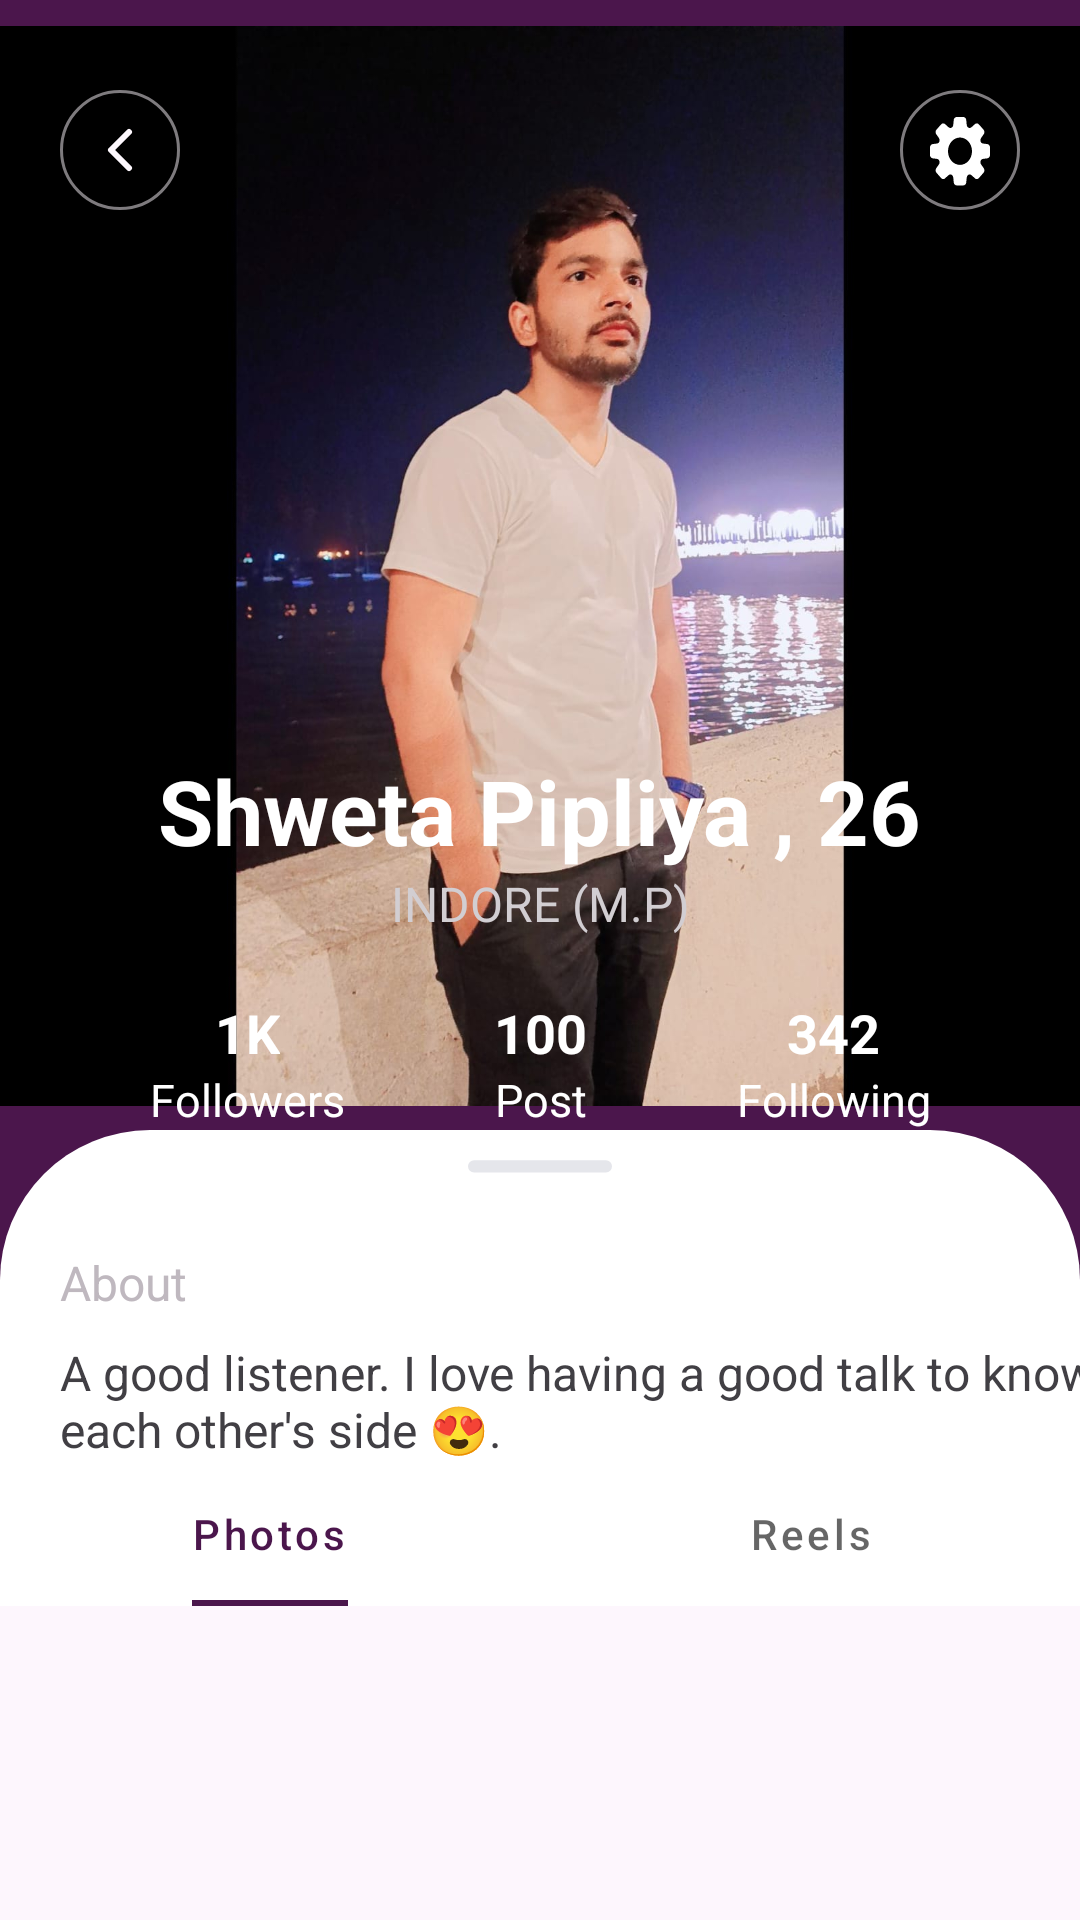

Layout XML and referenced resources for this Android screen:
<!-- AndroidManifest.xml: application theme Theme.NewBnv -->
<!-- res/layout/fragment_profile.xml -->
<?xml version="1.0" encoding="utf-8"?>
<androidx.constraintlayout.widget.ConstraintLayout xmlns:android="http://schemas.android.com/apk/res/android"
    xmlns:tools="http://schemas.android.com/tools"
    android:layout_width="match_parent"
    android:layout_height="match_parent"
    xmlns:app="http://schemas.android.com/apk/res-auto"
    tools:context=".Fragments.ProfileFragment"
    android:background="@color/background">


    <ImageView
        android:layout_width="match_parent"
        android:layout_height="wrap_content"
        app:layout_constraintStart_toStartOf="parent"
        app:layout_constraintEnd_toEndOf="parent"
        app:layout_constraintTop_toTopOf="parent"
        android:src="@drawable/new_pic3"
        android:background="@color/purple"
        app:layout_constraintBottom_toTopOf="@+id/scrollView"
        />

    <ImageView
        android:layout_width="wrap_content"
        android:layout_height="wrap_content"
        app:layout_constraintStart_toStartOf="parent"
        app:layout_constraintTop_toTopOf="parent"
        android:src="@drawable/back__1_"
        android:layout_marginStart="20dp"
        android:layout_marginTop="30dp"
        />

    <ImageView
        android:id="@+id/settingsIcon"
        android:layout_width="wrap_content"
        android:layout_height="wrap_content"
        app:layout_constraintEnd_toEndOf="parent"
        app:layout_constraintTop_toTopOf="parent"
        android:src="@drawable/setting_icon"
        android:layout_marginEnd="20dp"
        android:layout_marginTop="30dp"
        />

    <TextView
        android:id="@+id/personName"
        android:layout_width="wrap_content"
        android:layout_height="wrap_content"
        android:text="Shweta Pipliya , 26"
        android:textColor="@color/white"
        android:textStyle="bold"
        app:layout_constraintStart_toStartOf="parent"
        app:layout_constraintEnd_toEndOf="parent"
        app:layout_constraintTop_toTopOf="parent"
        app:layout_constraintBottom_toBottomOf="parent"
        android:textSize="30sp"
        android:layout_marginBottom="100dp"
        />
    <TextView
        android:id="@+id/personLocationName"
        android:layout_width="wrap_content"
        android:layout_height="wrap_content"
        android:text="INDORE (M.P)"
        android:textColor="#D2CED2"
        app:layout_constraintStart_toStartOf="parent"
        app:layout_constraintEnd_toEndOf="parent"
        app:layout_constraintTop_toBottomOf="@+id/personName"
        android:textSize="16sp"
        />

    <TextView
        android:id="@+id/followers"
        android:layout_width="wrap_content"
        android:layout_height="wrap_content"
        android:text="1K"
        android:textColor="@color/white"
        android:textStyle="bold"
        app:layout_constraintStart_toStartOf="parent"
        app:layout_constraintEnd_toStartOf="@+id/posts"
        app:layout_constraintTop_toBottomOf="@+id/personLocationName"
        android:layout_marginTop="20dp"
        android:textSize="18sp"
        />
    <TextView
        android:id="@+id/followersText"
        android:layout_width="wrap_content"
        android:layout_height="wrap_content"
        android:text="Followers"
        android:textColor="@color/white"
        app:layout_constraintStart_toStartOf="@id/followers"
        app:layout_constraintEnd_toEndOf="@id/followers"
        app:layout_constraintTop_toBottomOf="@+id/followers"
        android:textSize="15sp"
        />

    <TextView
        android:id="@+id/posts"
        android:layout_width="wrap_content"
        android:layout_height="wrap_content"
        android:text="100"
        android:textColor="@color/white"
        android:textStyle="bold"
        app:layout_constraintStart_toStartOf="parent"
        app:layout_constraintEnd_toEndOf="parent"
        app:layout_constraintTop_toBottomOf="@+id/personLocationName"
        android:layout_marginTop="20dp"
        android:textSize="18sp"
        />
    <TextView
        android:layout_width="wrap_content"
        android:layout_height="wrap_content"
        android:text="Post"
        android:textColor="@color/white"
        app:layout_constraintStart_toStartOf="@id/posts"
        app:layout_constraintEnd_toEndOf="@id/posts"
        app:layout_constraintTop_toBottomOf="@+id/posts"
        android:textSize="15sp"
        />

    <TextView
        android:id="@+id/following"
        android:layout_width="wrap_content"
        android:layout_height="wrap_content"
        android:text="342"
        android:textColor="@color/white"
        android:textStyle="bold"
        app:layout_constraintStart_toEndOf="@+id/posts"
        app:layout_constraintEnd_toEndOf="parent"
        app:layout_constraintTop_toBottomOf="@+id/personLocationName"
        android:layout_marginTop="20dp"
        android:textSize="18sp"
        />
    <TextView
        android:layout_width="wrap_content"
        android:layout_height="wrap_content"
        android:text="Following"
        android:textColor="@color/white"
        app:layout_constraintStart_toStartOf="@id/following"
        app:layout_constraintEnd_toEndOf="@id/following"
        app:layout_constraintTop_toBottomOf="@+id/following"
        android:textSize="15sp"
        />

    <ScrollView
        android:id="@+id/scrollView"
        android:layout_width="match_parent"
        android:layout_height="0dp"
        app:layout_constraintTop_toBottomOf="@+id/followersText"
        app:layout_constraintStart_toStartOf="parent"
        app:layout_constraintEnd_toEndOf="parent"
        app:layout_constraintBottom_toBottomOf="parent"
        android:layout_marginBottom="10dp">

        <androidx.constraintlayout.widget.ConstraintLayout
            android:layout_width="match_parent"
            android:layout_height="wrap_content"
            app:layout_constraintStart_toStartOf="parent"
            app:layout_constraintEnd_toEndOf="parent"
            android:background="@drawable/profile_card_shape"
            >

            <ImageView
                android:layout_width="wrap_content"
                android:layout_height="wrap_content"
                android:src="@drawable/rounded_rectangle"
                app:layout_constraintTop_toTopOf="parent"
                app:layout_constraintStart_toStartOf="parent"
                app:layout_constraintEnd_toEndOf="parent"
                android:layout_marginTop="10dp"
                />
            <TextView
                android:layout_width="wrap_content"
                android:layout_height="wrap_content"
                android:text="About"
                android:textColor="@color/off_white"
                app:layout_constraintStart_toStartOf="parent"
                app:layout_constraintTop_toTopOf="parent"
                android:layout_marginStart="20dp"
                android:layout_marginTop="40dp"
                android:textSize="16sp"/>

            <TextView
                android:id="@+id/bio"
                android:layout_width="wrap_content"
                android:layout_height="wrap_content"
                android:text="@string/profileBio"
                android:textColor="@color/black"
                app:layout_constraintStart_toStartOf="parent"
                app:layout_constraintTop_toTopOf="parent"
                android:layout_marginStart="20dp"
                android:layout_marginTop="70dp"
                android:textSize="16sp"/>


            <com.google.android.material.tabs.TabLayout
                android:id="@+id/tabLayout1"
                android:layout_width="match_parent"
                android:layout_height="wrap_content"
                app:layout_constraintTop_toBottomOf="@+id/bio"
                app:layout_constraintStart_toStartOf="parent"
                app:layout_constraintEnd_toEndOf="parent"
                app:tabIndicatorFullWidth="false"
                app:tabTextAppearance="@style/CustomTextAppearance">
                <com.google.android.material.tabs.TabItem
                    android:layout_width="wrap_content"
                    android:layout_height="wrap_content"
                    android:text="Photos"
                    />
                <com.google.android.material.tabs.TabItem
                    android:layout_width="wrap_content"
                    android:layout_height="wrap_content"
                    android:text="Reels"
                    />

            </com.google.android.material.tabs.TabLayout>


            <androidx.recyclerview.widget.RecyclerView
                android:id="@+id/profileRecyclerView"
                android:layout_width="match_parent"
                android:layout_height="wrap_content"
                app:layout_constraintTop_toBottomOf="@+id/tabLayout1"
                app:layout_constraintStart_toStartOf="parent"
                app:layout_constraintEnd_toEndOf="parent"
                android:layout_marginStart="15dp"
                android:layout_marginEnd="15dp"
                tools:listitem="@layout/profile_photo_recycler_card"
                android:contentDescription="recycler"
                />

        </androidx.constraintlayout.widget.ConstraintLayout>

    </ScrollView>




</androidx.constraintlayout.widget.ConstraintLayout>
<!-- res/layout/profile_photo_recycler_card.xml (included above) -->
<?xml version="1.0" encoding="utf-8"?>
<LinearLayout xmlns:android="http://schemas.android.com/apk/res/android"
    android:layout_width="wrap_content"
    android:layout_height="wrap_content"
    xmlns:app="http://schemas.android.com/apk/res-auto"
    >

    <androidx.cardview.widget.CardView
        android:layout_width="wrap_content"
        android:layout_height="wrap_content"
        app:cardCornerRadius="20dp"
        app:layout_constraintTop_toTopOf="parent"
        app:layout_constraintStart_toStartOf="parent"
        android:layout_marginTop="10dp"
        android:layout_marginStart="8dp">

        <ImageView
            android:id="@+id/profilePagePhotos"
            android:layout_width="135dp"
            android:layout_height="190dp"
            android:src="@drawable/new_pic3"
            android:background="#7B1069"

            />

    </androidx.cardview.widget.CardView>








</LinearLayout>
<!-- resources referenced by this layout -->
<resources>
  <color name="background">#FDF6FD</color>
  <color name="black">#413F44</color>
  <color name="off_white">#BFB8BF</color>
  <color name="purple">#4B164C</color>
  <color name="white">#FFFFFFFF</color>
  <!-- drawable back__1_ (drawable) -->
  <vector xmlns:android="http://schemas.android.com/apk/res/android"
      android:width="40dp"
      android:height="40dp"
      android:viewportWidth="40"
      android:viewportHeight="40">
    <path
        android:strokeWidth="1"
        android:pathData="M20,0.5L20,0.5A19.5,19.5 0,0 1,39.5 20L39.5,20A19.5,19.5 0,0 1,20 39.5L20,39.5A19.5,19.5 0,0 1,0.5 20L0.5,20A19.5,19.5 0,0 1,20 0.5z"
        android:strokeAlpha="0.5"
        android:fillColor="#00000000"
        android:strokeColor="#FDF7FD"
        android:fillAlpha="0.5"/>
    <group>
      <clip-path
          android:pathData="M8,8h24v24h-24z"/>
      <path
          android:pathData="M23,14L17,20L23,26"
          android:strokeLineJoin="round"
          android:strokeWidth="2"
          android:fillColor="#00000000"
          android:strokeColor="#FDF7FD"
          android:strokeLineCap="round"/>
    </group>
  </vector>
  <!-- drawable new_pic3: jpg bitmap (drawable, 103772 bytes) -->
  <!-- drawable profile_card_shape (drawable) -->
  <?xml version="1.0" encoding="utf-8"?>
  <selector xmlns:android="http://schemas.android.com/apk/res/android">
  
      <item>
          <shape android:shape="rectangle">
              <solid android:color="@color/white"
                  />
              <corners android:topRightRadius="50dp"
                  android:topLeftRadius="50dp"
                  />
          </shape>
      </item>
  </selector>
  <!-- drawable rounded_rectangle (drawable) -->
  <vector xmlns:android="http://schemas.android.com/apk/res/android"
      android:width="48dp"
      android:height="5dp"
      android:viewportWidth="48"
      android:viewportHeight="5">
    <path
        android:pathData="M2.041,0.06L45.959,0.06A2.041,2.041 0,0 1,48 2.1L48,2.1A2.041,2.041 0,0 1,45.959 4.141L2.041,4.141A2.041,2.041 0,0 1,0 2.1L0,2.1A2.041,2.041 0,0 1,2.041 0.06z"
        android:fillColor="#E5E6EB"/>
  </vector>
  <!-- drawable setting_icon: vector/xml drawable (drawable, 4276 chars, omitted) -->
  <string name="profileBio">A good listener. I love having a good talk to know\neach other\'s side 😍.</string>
  <style name="CustomTextAppearance" parent="TextAppearance.Design.Tab">
          <item name="textAllCaps">false</item>
          <item name="android:textAllCaps">false</item>
      </style>
  <style name="Theme.NewBnv" parent="Theme.MaterialComponents.DayNight.NoActionBar">
          
          <item name="colorPrimary">@color/purple</item>
          <item name="colorPrimaryVariant">@color/purple</item>
          <item name="colorOnPrimary">@color/white</item>
          
          <item name="colorSecondary">@color/pink</item>
          <item name="colorSecondaryVariant">@color/pink</item>
          <item name="colorOnSecondary">@color/black</item>
          
          <item name="android:statusBarColor">?attr/colorPrimaryVariant</item>
          
      </style>
  <color name="pink">#DD88CF</color>
</resources>
